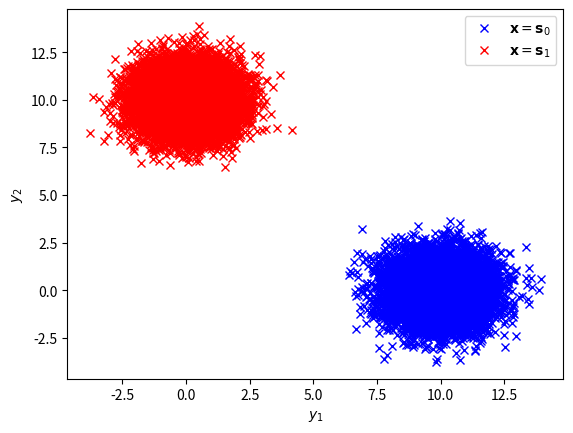

Reproduce this figure in Python.
import matplotlib.pyplot as plt
import numpy as np
mean = [0, 0]
cov = [[1, 0], [0, 1]]  # diagonal covariance
A = 10
simlen = int(1e4)
n1, n2 = np.random.multivariate_normal(mean, cov, simlen).T
y1 = A + n1
y2 = n2
plt.plot( y1, y2, 'bx')


n1, n2 = np.random.multivariate_normal(mean, cov, simlen).T
y1 = n1
y2 = A + n2
plt.plot(y1, y2, 'rx')
plt.legend(['$\mathbf{x} = \mathbf{s}_0$','$\mathbf{x} = \mathbf{s}_1$'])
plt.xlabel("$y_1$")
plt.ylabel("$y_2$")

plt.show()
